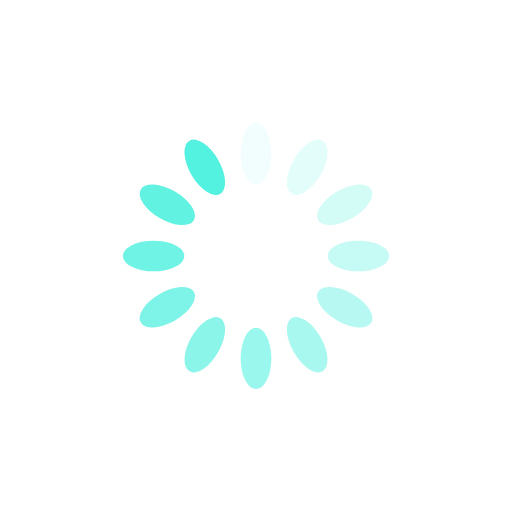
t = 0.00 s
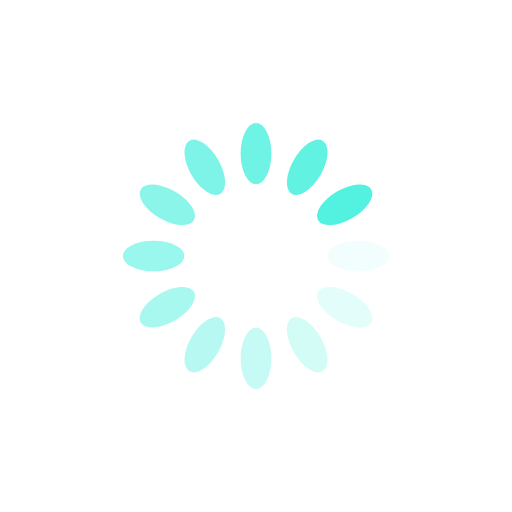
t = 0.25 s
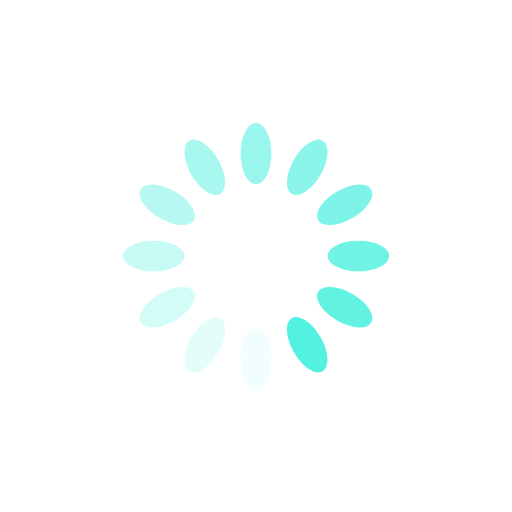
t = 0.50 s
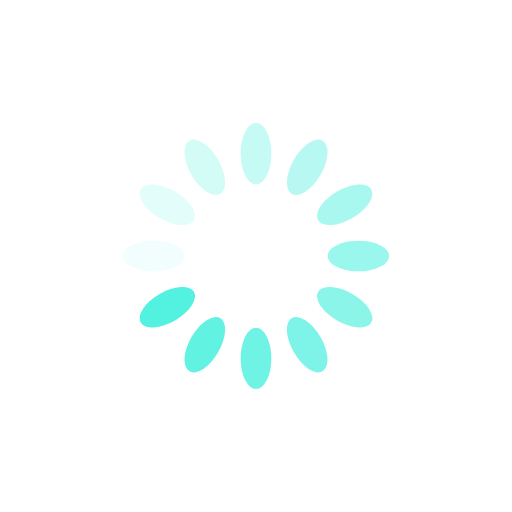
t = 0.75 s

The animated SVG that drew these frames (rendered in a browser with its animation timeline set to each time). Animation: 12 SMIL elements (animate=12); one cycle of 1.00 s, repeats indefinitely.

<svg xmlns="http://www.w3.org/2000/svg" viewBox="0 0 100 100" preserveAspectRatio="xMidYMid" width="200" height="200" style="shape-rendering: auto; display: block; background: rgb(255, 255, 255);" xmlns:xlink="http://www.w3.org/1999/xlink"><g><g transform="rotate(0 50 50)">
  <rect fill="#53f1e0" height="12" width="6" ry="6" rx="3" y="24" x="47">
    <animate repeatCount="indefinite" begin="-0.9166666666666666s" dur="1s" keyTimes="0;1" values="1;0" attributeName="opacity"></animate>
  </rect>
</g><g transform="rotate(30 50 50)">
  <rect fill="#53f1e0" height="12" width="6" ry="6" rx="3" y="24" x="47">
    <animate repeatCount="indefinite" begin="-0.8333333333333334s" dur="1s" keyTimes="0;1" values="1;0" attributeName="opacity"></animate>
  </rect>
</g><g transform="rotate(60 50 50)">
  <rect fill="#53f1e0" height="12" width="6" ry="6" rx="3" y="24" x="47">
    <animate repeatCount="indefinite" begin="-0.75s" dur="1s" keyTimes="0;1" values="1;0" attributeName="opacity"></animate>
  </rect>
</g><g transform="rotate(90 50 50)">
  <rect fill="#53f1e0" height="12" width="6" ry="6" rx="3" y="24" x="47">
    <animate repeatCount="indefinite" begin="-0.6666666666666666s" dur="1s" keyTimes="0;1" values="1;0" attributeName="opacity"></animate>
  </rect>
</g><g transform="rotate(120 50 50)">
  <rect fill="#53f1e0" height="12" width="6" ry="6" rx="3" y="24" x="47">
    <animate repeatCount="indefinite" begin="-0.5833333333333334s" dur="1s" keyTimes="0;1" values="1;0" attributeName="opacity"></animate>
  </rect>
</g><g transform="rotate(150 50 50)">
  <rect fill="#53f1e0" height="12" width="6" ry="6" rx="3" y="24" x="47">
    <animate repeatCount="indefinite" begin="-0.5s" dur="1s" keyTimes="0;1" values="1;0" attributeName="opacity"></animate>
  </rect>
</g><g transform="rotate(180 50 50)">
  <rect fill="#53f1e0" height="12" width="6" ry="6" rx="3" y="24" x="47">
    <animate repeatCount="indefinite" begin="-0.4166666666666667s" dur="1s" keyTimes="0;1" values="1;0" attributeName="opacity"></animate>
  </rect>
</g><g transform="rotate(210 50 50)">
  <rect fill="#53f1e0" height="12" width="6" ry="6" rx="3" y="24" x="47">
    <animate repeatCount="indefinite" begin="-0.3333333333333333s" dur="1s" keyTimes="0;1" values="1;0" attributeName="opacity"></animate>
  </rect>
</g><g transform="rotate(240 50 50)">
  <rect fill="#53f1e0" height="12" width="6" ry="6" rx="3" y="24" x="47">
    <animate repeatCount="indefinite" begin="-0.25s" dur="1s" keyTimes="0;1" values="1;0" attributeName="opacity"></animate>
  </rect>
</g><g transform="rotate(270 50 50)">
  <rect fill="#53f1e0" height="12" width="6" ry="6" rx="3" y="24" x="47">
    <animate repeatCount="indefinite" begin="-0.16666666666666666s" dur="1s" keyTimes="0;1" values="1;0" attributeName="opacity"></animate>
  </rect>
</g><g transform="rotate(300 50 50)">
  <rect fill="#53f1e0" height="12" width="6" ry="6" rx="3" y="24" x="47">
    <animate repeatCount="indefinite" begin="-0.08333333333333333s" dur="1s" keyTimes="0;1" values="1;0" attributeName="opacity"></animate>
  </rect>
</g><g transform="rotate(330 50 50)">
  <rect fill="#53f1e0" height="12" width="6" ry="6" rx="3" y="24" x="47">
    <animate repeatCount="indefinite" begin="0s" dur="1s" keyTimes="0;1" values="1;0" attributeName="opacity"></animate>
  </rect>
</g><g></g></g><!-- [ldio] generated by https://loading.io --></svg>
